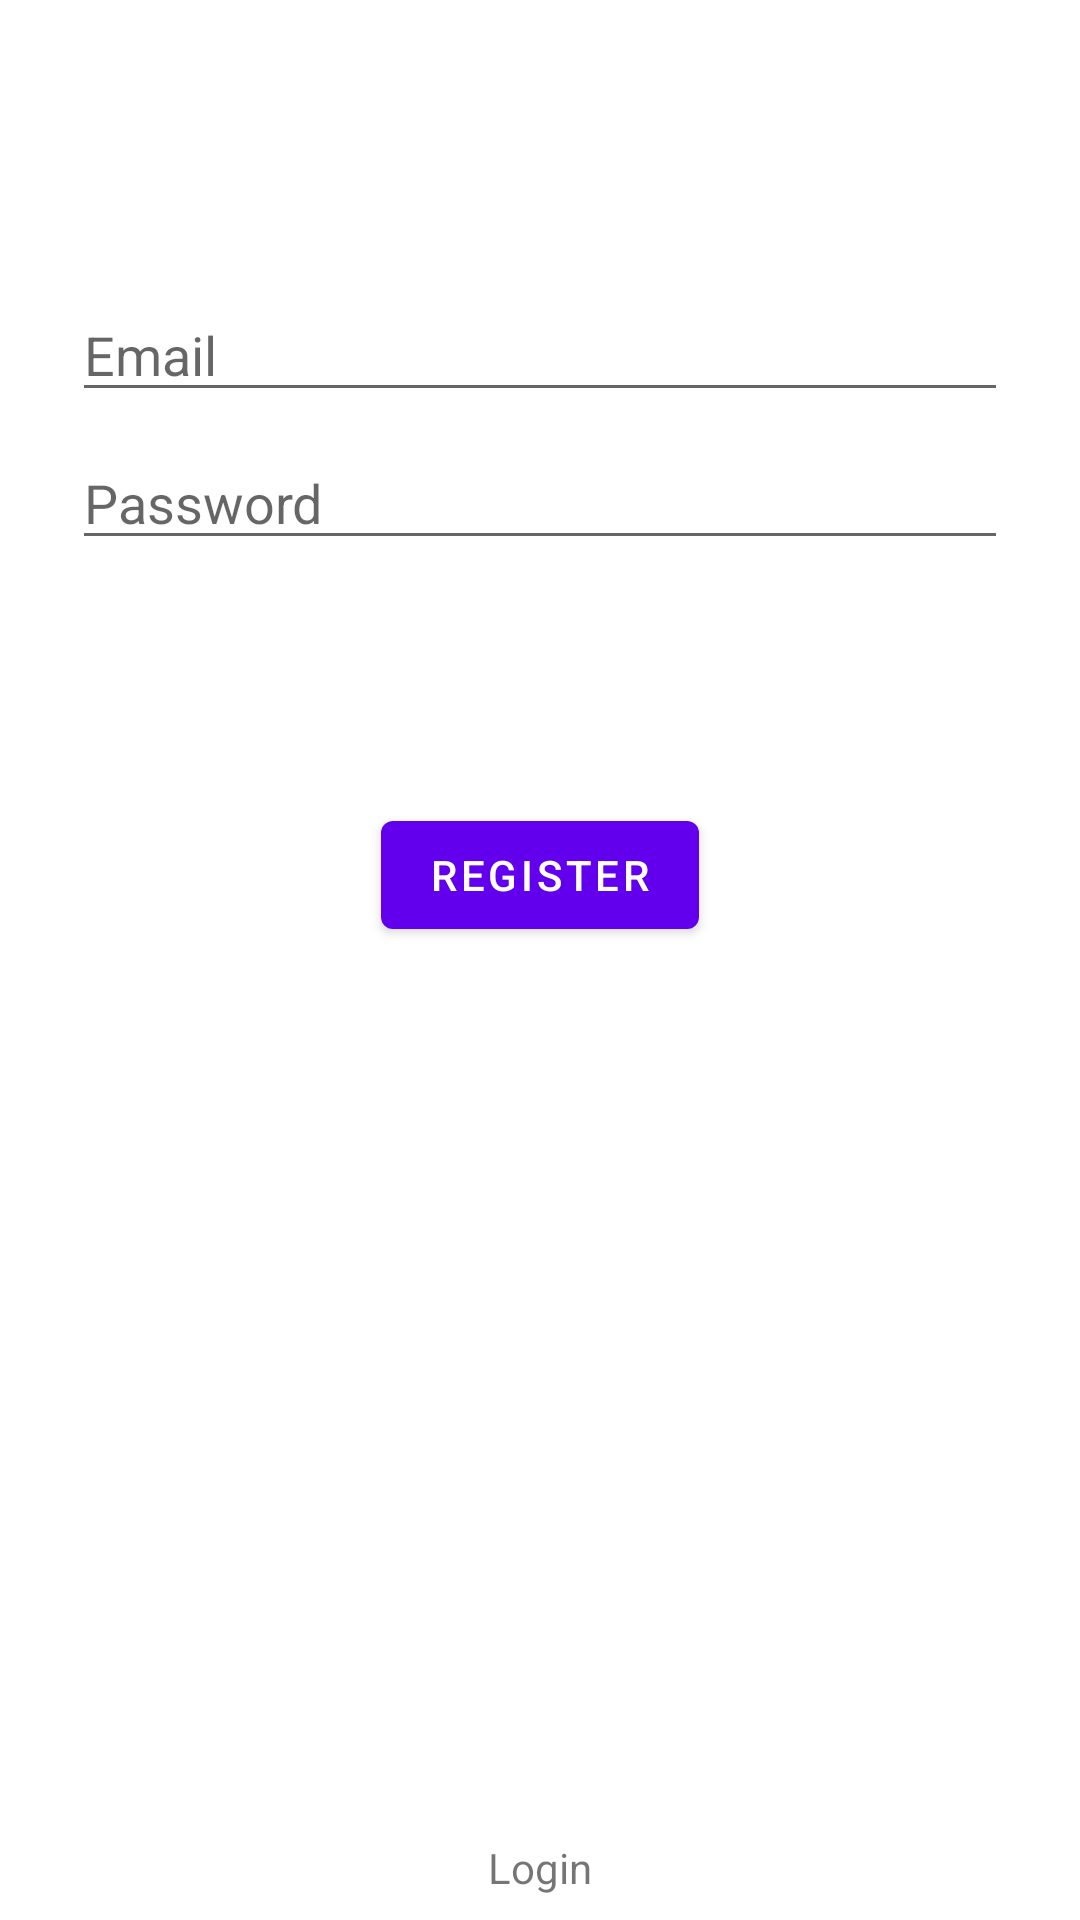

Produce the Android XML layout that renders to this screen, including the resource entries it uses.
<!-- AndroidManifest.xml: application theme Theme.Instax -->
<!-- res/layout/activity_register.xml -->
<?xml version="1.0" encoding="utf-8"?>
<androidx.constraintlayout.widget.ConstraintLayout xmlns:android="http://schemas.android.com/apk/res/android"
    xmlns:app="http://schemas.android.com/apk/res-auto"
    xmlns:tools="http://schemas.android.com/tools"
    android:id="@+id/container"
    android:layout_width="match_parent"
    android:layout_height="match_parent"
    android:paddingLeft="@dimen/activity_horizontal_margin"
    android:paddingTop="@dimen/activity_vertical_margin"
    android:paddingRight="@dimen/activity_horizontal_margin"
    android:paddingBottom="@dimen/activity_vertical_margin"
    tools:context=".LoginActivity">

    <EditText
        android:id="@+id/username"
        android:layout_width="0dp"
        android:layout_height="wrap_content"
        android:layout_marginStart="24dp"
        android:layout_marginTop="96dp"
        android:layout_marginEnd="24dp"
        android:hint="@string/prompt_email"
        android:inputType="textEmailAddress"
        android:selectAllOnFocus="true"
        app:layout_constraintEnd_toEndOf="parent"
        app:layout_constraintStart_toStartOf="parent"
        app:layout_constraintTop_toTopOf="parent" />

    <EditText
        android:id="@+id/password"
        android:layout_width="0dp"
        android:layout_height="wrap_content"
        android:layout_marginStart="24dp"
        android:layout_marginTop="8dp"
        android:layout_marginEnd="24dp"
        android:hint="@string/prompt_password"
        android:imeActionLabel="@string/action_sign_in_short"
        android:imeOptions="actionDone"
        android:inputType="textPassword"
        android:selectAllOnFocus="true"
        app:layout_constraintEnd_toEndOf="parent"
        app:layout_constraintStart_toStartOf="parent"
        app:layout_constraintTop_toBottomOf="@+id/username" />

    <Button
        android:id="@+id/register"
        android:layout_width="wrap_content"
        android:layout_height="wrap_content"
        android:layout_gravity="start"
        android:layout_marginStart="48dp"
        android:layout_marginTop="16dp"
        android:layout_marginEnd="48dp"
        android:layout_marginBottom="64dp"
        android:enabled="true"
        android:text="register"
        app:layout_constraintBottom_toBottomOf="parent"
        app:layout_constraintEnd_toEndOf="parent"
        app:layout_constraintStart_toStartOf="parent"
        app:layout_constraintTop_toBottomOf="@+id/password"
        app:layout_constraintVertical_bias="0.2" />

    <ProgressBar
        android:id="@+id/loading"
        android:layout_width="wrap_content"
        android:layout_height="wrap_content"
        android:layout_gravity="center"
        android:layout_marginStart="32dp"
        android:layout_marginTop="64dp"
        android:layout_marginEnd="32dp"
        android:layout_marginBottom="64dp"
        android:visibility="gone"
        app:layout_constraintBottom_toBottomOf="parent"
        app:layout_constraintEnd_toEndOf="@+id/password"
        app:layout_constraintStart_toStartOf="@+id/password"
        app:layout_constraintTop_toTopOf="parent"
        app:layout_constraintVertical_bias="0.3" />

    <TextView
        android:id="@+id/textViewLogin"
        android:layout_width="wrap_content"
        android:layout_height="wrap_content"
        android:layout_marginBottom="8dp"
        android:text="Login"
        app:layout_constraintBottom_toBottomOf="parent"
        app:layout_constraintEnd_toEndOf="parent"
        app:layout_constraintStart_toStartOf="parent" />
</androidx.constraintlayout.widget.ConstraintLayout>
<!-- resources referenced by this layout -->
<resources>
  <string name="action_sign_in_short">Sign in</string>
  <string name="prompt_email">Email</string>
  <string name="prompt_password">Password</string>
  <style name="Theme.Instax" parent="Theme.MaterialComponents.DayNight.DarkActionBar">
          
          <item name="colorPrimary">@color/purple_500</item>
          <item name="colorPrimaryVariant">@color/purple_700</item>
          <item name="colorOnPrimary">@color/white</item>
          
          <item name="colorSecondary">@color/teal_200</item>
          <item name="colorSecondaryVariant">@color/teal_700</item>
          <item name="colorOnSecondary">@color/black</item>
          
          <item name="android:statusBarColor" tools:targetApi="l">?attr/colorPrimaryVariant</item>
          
      </style>
  <!-- not gathered from this repository: default colours our renderer supplied (Android Studio template values) -->
  <color name="purple_500">#FF6200EE</color>
  <color name="purple_700">#FF3700B3</color>
  <color name="teal_200">#FF03DAC5</color>
  <color name="teal_700">#FF018786</color>
  <color name="black">#FF000000</color>
  <color name="white">#FFFFFFFF</color>
</resources>
